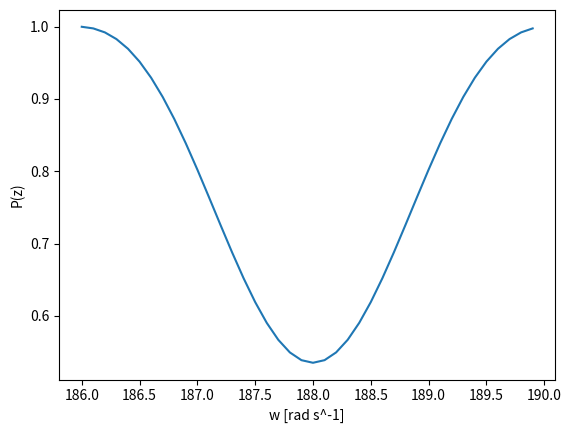

Python code for this plot:
#!/usr/bin/env python
#
# Draws ramsey fringes for a neutron in an nEDM experiment,
# where the pi/2 pulse is a circularly
# rotating magnetic field in the x-y plane
#
# [redacted]

# Time parameters
PULSE_1_TIME = 3        # [seconds]
PULSE_2_TIME = 0        # [seconds]
TIME_STEP = 0.001       # [seconds]
PRECESS_TIME = 10      # [seconds]

# Some initial parameters
W_STEP = 0.1    #[rad s^-1]    Step value of w to make ramsey fringes
W_VAL = 186   #[rad s^-1]    What w to start with
W_MAX  = 190        #[rad s^-1]    What w to end with

W0_VAL = 188  #[rad s^-1]    Static field strength
WC_VAL = 0.5   #[rad s^-1]   Rotating field strength
PHI_VAL_1 = 0  #[rad]        RF pulse inital phase for first pulse
PHI_VAL_2 = 0  #[rad]        RF pulse inital phase for second pulse

def main():
    import numpy as np
    import matplotlib.pyplot as plt
    t0 = 0
    n = 4

    wRange = np.arange(W_VAL, W_MAX, W_STEP)
    zProb = []

    ket = np.zeros ( n )

    for wTemp in wRange:
        ket[0] = 1       # neutron starts spin up (ket[0] = Re[a0])
        ket = spinPulse(ket, TIME_STEP, PULSE_1_TIME, n, wTemp, W0_VAL, WC_VAL, PHI_VAL_1)
        ket = larmor(ket, PRECESS_TIME, W0_VAL, n)
        ket = spinPulse(ket, TIME_STEP, PULSE_2_TIME, n,wTemp, W0_VAL, WC_VAL, PHI_VAL_2)
        zProb.append(ket[0]*ket[0] + ket[1]*ket[1])
        ket[:] = 0    # Reset ket for next loop

    plt.plot(wRange,zProb)
    plt.xlabel('w [rad s^-1]')
    plt.ylabel('P(z)')
    plt.show()

    return

def spinPulse(u0, dt, tmax, n, w, w0, wc, phi):
# Runge Kutta integration for SPINOR with step size dt
# Requires a [n] element vector u0 with inital parameters
# Returns the updated array u0 specifying where the neutron has ended up
    i = 0
    t0 = 0
    while (True):
        if ( tmax <= t0 ):
            break

        i = i + 1

        # take one RK step
        t1 = t0 + dt
        u1 = rkStep ( t0, n, u0, dt, w, w0, wc, phi, spinor)

        # shift data
        t0 = t1
        u0 = u1.copy ( )
    #  END WHILE
    return u0

def larmor(u0, dt, w0, n):
# Analytical larmor precession period for some time dt
# Takes in an initial ket u0=(Re(a),Im(a),Re(b),Im(b))
# and returns a final ket ketFinal. Requires n = 4 elements in u0
    import numpy as np
    if ( n != 4 ):
        print("Please set n = 4")
        return

    x = dt*w0/2
    ketFinal = np.array ( [u0[0]*np.cos(x) + u0[1]*np.sin(x), \
                        u0[1]*np.cos(x) - u0[0]*np.sin(x), \
                        u0[2]*np.cos(x) - u0[3]*np.sin(x), \
                        u0[3]*np.cos(x) + u0[2]*np.sin(x)  ])
    return ketFinal


def spinor(t, n, u, w, w0, wc, phi):
# Modified right hand side of eq A.1 - A.4 in May's nEDM thesis
# using eq 3.28, 3.29 as a basis
# u[0] = Re(a), u[1] = Im(a), u[2] = Re(b), u(3) = Im(b)
    import numpy as np
    if ( n != 4 ):
        return np.zeros(n)

    x = w*t + phi
    value = np.array ( [ 1/2*(w0*u[1] + wc*np.cos(x)*u[3]) - wc/2*u[2]*np.sin(x), \
                       1/2*(-w0*u[0] - wc*np.cos(x)*u[2])  - wc/2*u[3]*np.sin(x), \
                       1/2*(-w0*u[3] + wc*np.cos(x)*u[1]) + wc/2*u[0]*np.sin(x), \
                       1/2*(w0*u[2] - wc*np.cos(x)*u[0]) + wc/2*u[1]*np.sin(x) ])

    return value

def rkStep ( t0, m, u0, dt, w, w0, wc, phi, f):
# Takes one runge kutta step
# adapted from rk4 library to accomodate an f with frequency and phase

  import numpy as np
#
#  Get four sample values of the derivative.
#
  f0 = f ( t0, m, u0, w, w0, wc, phi )

  t1 = t0 + dt / 2.0
  u1 = np.zeros ( m )
  u1[0:m] = u0[0:m] + dt * f0[0:m] / 2.0
  f1 = f ( t1, m, u1, w, w0, wc, phi )

  t2 = t0 + dt / 2.0
  u2 = np.zeros ( m )
  u2[0:m] = u0[0:m] + dt * f1[0:m] / 2.0
  f2 = f ( t2, m, u2, w, w0, wc, phi )

  t3 = t0 + dt
  u3 = np.zeros ( m )
  u3[0:m] = u0[0:m] + dt * f2[0:m]
  f3 = f ( t3, m, u3, w, w0, wc, phi )
#
#  Combine them to estimate the solution U at time T1.
#
  u = np.zeros ( m )
  u[0:m] = u0[0:m] + ( dt / 6.0 ) * ( \
            f0[0:m] \
    + 2.0 * f1[0:m] \
    + 2.0 * f2[0:m] \
    +       f3[0:m] )

  return u

if ( __name__ == '__main__' ):
    main()
